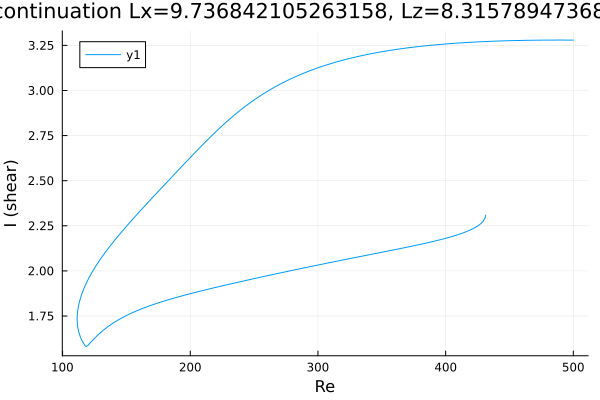

Source data for this figure (header and first rows):
Re, shear
500.0, 3.279
499.1, 3.279
497.6, 3.279
496.2, 3.279
494.8, 3.279
493.4, 3.279
492, 3.28
490.6, 3.28
489.9, 3.28
488.5, 3.28
487.1, 3.28
485.7, 3.28
484.2, 3.279
482.8, 3.279
481.4, 3.279
480, 3.279
478.6, 3.279
478.4, 3.279
477, 3.279
475.6, 3.279
474.2, 3.279
472.7, 3.279
471.3, 3.279
469.9, 3.279
468.5, 3.279
467.1, 3.278
465.7, 3.278
465.5, 3.278
464.1, 3.278
462.7, 3.278
461.3, 3.278
459.9, 3.278
458.4, 3.277
457, 3.277
455.6, 3.277
455.5, 3.277
454.1, 3.277
452.9, 3.277
451.5, 3.276
450.1, 3.276
448.7, 3.276
447.2, 3.275
445.8, 3.275
444.4, 3.275
443, 3.275
441.6, 3.274
440.2, 3.274
438.8, 3.274
437.3, 3.273
435.9, 3.273
434.5, 3.272
433.1, 3.272
431.7, 3.272
430.3, 3.271
428.9, 3.271
427.4, 3.27
426, 3.27
424.6, 3.269
423.2, 3.269
421.8, 3.268
... 524 more rows
